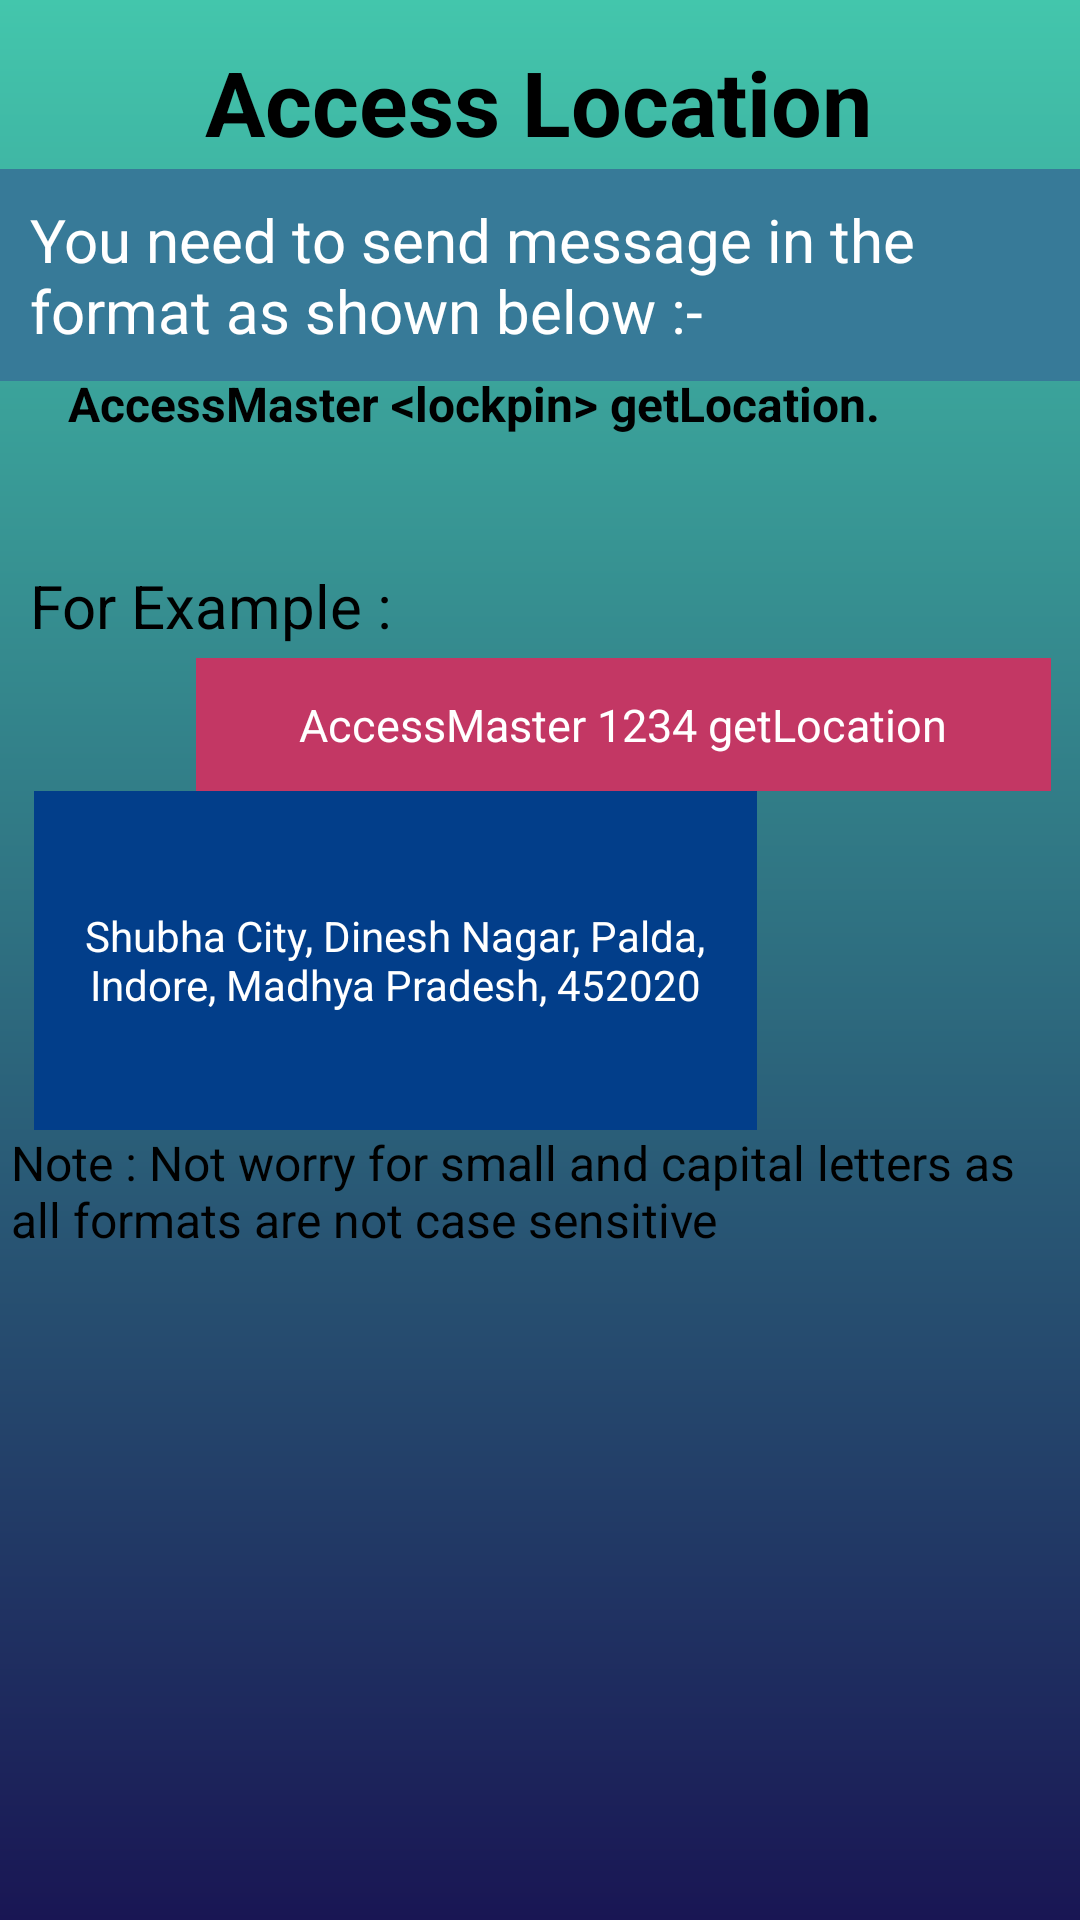

Produce the Android XML layout that renders to this screen, including the resource entries it uses.
<!-- AndroidManifest.xml: application theme Theme.AccessMaster -->
<!-- res/layout/accesslocation.xml -->
<?xml version="1.0" encoding="utf-8"?>
<androidx.constraintlayout.widget.ConstraintLayout xmlns:android="http://schemas.android.com/apk/res/android"
    xmlns:app="http://schemas.android.com/apk/res-auto"
    xmlns:tools="http://schemas.android.com/tools"
    android:layout_width="match_parent"
    android:layout_height="match_parent"
    android:background="@drawable/gradient"
    tools:ignore="ExtraText"><![CDATA[
    tools:ignore="NewApi">



    ]]>

    <TextView
        android:id="@+id/loc"
        android:layout_width="wrap_content"
        android:layout_height="wrap_content"
        android:background="#377A98"
        android:padding="10dp"
        android:text="You need to send message in the format as shown below :-"
        android:textColor="@color/white"
        android:textSize="20dp"
        app:layout_constraintBottom_toBottomOf="parent"
        app:layout_constraintTop_toTopOf="parent"
        app:layout_constraintVertical_bias="0.099"
        tools:ignore="HardcodedText,MissingConstraints"
        tools:layout_editor_absoluteX="0dp" />

    <TextView
        android:layout_width="403dp"
        android:layout_height="49dp"
        android:text="            AccessMaster &lt;lockpin&gt; getLocation."
        android:textColor="#000000"
        android:textSize="16sp"
        android:textStyle="bold"
        app:layout_constraintBottom_toBottomOf="parent"
        app:layout_constraintEnd_toEndOf="parent"
        app:layout_constraintHorizontal_bias="0.6"
        app:layout_constraintStart_toStartOf="parent"
        app:layout_constraintTop_toTopOf="parent"
        app:layout_constraintVertical_bias="0.209" />

    <TextView
        android:layout_width="wrap_content"
        android:layout_height="wrap_content"
        android:text="Access Location"
        android:textColor="@color/black"
        android:textSize="30sp"
        android:textStyle="bold"
        app:layout_constraintBottom_toBottomOf="parent"
        app:layout_constraintEnd_toEndOf="parent"
        app:layout_constraintHorizontal_bias="0.497"
        app:layout_constraintStart_toStartOf="parent"
        app:layout_constraintTop_toTopOf="parent"
        app:layout_constraintVertical_bias="0.023" />
    <ImageView
        android:id="@+id/backarrow"
        android:layout_width="38dp"
        android:layout_height="38dp"
        app:layout_constraintBottom_toBottomOf="parent"
        app:layout_constraintEnd_toEndOf="parent"
        app:layout_constraintHorizontal_bias="0.0"
        app:layout_constraintStart_toStartOf="parent"
        app:layout_constraintTop_toTopOf="parent"
        app:layout_constraintVertical_bias="0.023"
        app:srcCompat="@drawable/barrow" />

    <TextView
        android:layout_width="wrap_content"
        android:layout_height="wrap_content"
        android:padding="10dp"
        android:text="For Example :"
        android:textColor="@color/black"
        android:textSize="20sp"
        app:layout_constraintBottom_toBottomOf="parent"
        app:layout_constraintEnd_toEndOf="parent"
        app:layout_constraintHorizontal_bias="0.0"
        app:layout_constraintStart_toStartOf="parent"
        app:layout_constraintTop_toTopOf="parent"
        app:layout_constraintVertical_bias="0.301"
        tools:ignore="HardcodedText,MissingConstraints" />

    <TextView
        android:id="@+id/textView10"
        android:layout_width="285dp"
        android:layout_height="wrap_content"
        android:background="#C33764"
        android:gravity="center"
        android:padding="12dp"
        android:text="AccessMaster 1234 getLocation"
        android:textColor="#ffffff"
        android:textSize="15sp"
        app:layout_constraintBottom_toBottomOf="parent"
        app:layout_constraintEnd_toEndOf="parent"
        app:layout_constraintHorizontal_bias="0.873"
        app:layout_constraintStart_toStartOf="parent"
        app:layout_constraintTop_toTopOf="parent"
        app:layout_constraintVertical_bias="0.368" />

    <TextView
        android:layout_width="241dp"
        android:layout_height="113dp"
        android:background="#023E8A"
        android:gravity="center"
        android:padding="12dp"
        android:text="Shubha City, Dinesh Nagar, Palda, Indore, Madhya Pradesh, 452020"
        android:textColor="@color/white"
        android:textSize="14sp"
        app:layout_constraintBottom_toBottomOf="parent"
        app:layout_constraintEnd_toEndOf="parent"
        app:layout_constraintHorizontal_bias="0.094"
        app:layout_constraintStart_toStartOf="parent"
        app:layout_constraintTop_toTopOf="parent" />

    <TextView
        android:layout_width="353dp"
        android:layout_height="71dp"
        android:text="Note : Not worry for small and capital letters as all formats are not case sensitive"
        android:textColor="#000000"
        android:textSize="16sp"
        app:layout_constraintBottom_toBottomOf="parent"
        app:layout_constraintEnd_toEndOf="parent"
        app:layout_constraintStart_toStartOf="parent"
        app:layout_constraintTop_toTopOf="parent"
        app:layout_constraintVertical_bias="0.662" />

</androidx.constraintlayout.widget.ConstraintLayout>
<!-- resources referenced by this layout -->
<resources>
  <color name="black">#FF000000</color>
  <color name="white">#FFFFFFFF</color>
  <!-- drawable gradient (drawable) -->
  <?xml version="1.0" encoding="utf-8"?>
  <shape xmlns:android="http://schemas.android.com/apk/res/android">
  <gradient android:startColor="@color/one" android:endColor="@color/two" android:angle="18"/>
  </shape>
  <style name="Theme.AccessMaster" parent="Base.Theme.AccessMaster" />
  <color name="one">#43C6AC</color>
  <color name="two">#191654</color>
  <style name="Base.Theme.AccessMaster" parent="Theme.Material3.DayNight.NoActionBar">
          
          
      </style>
</resources>
